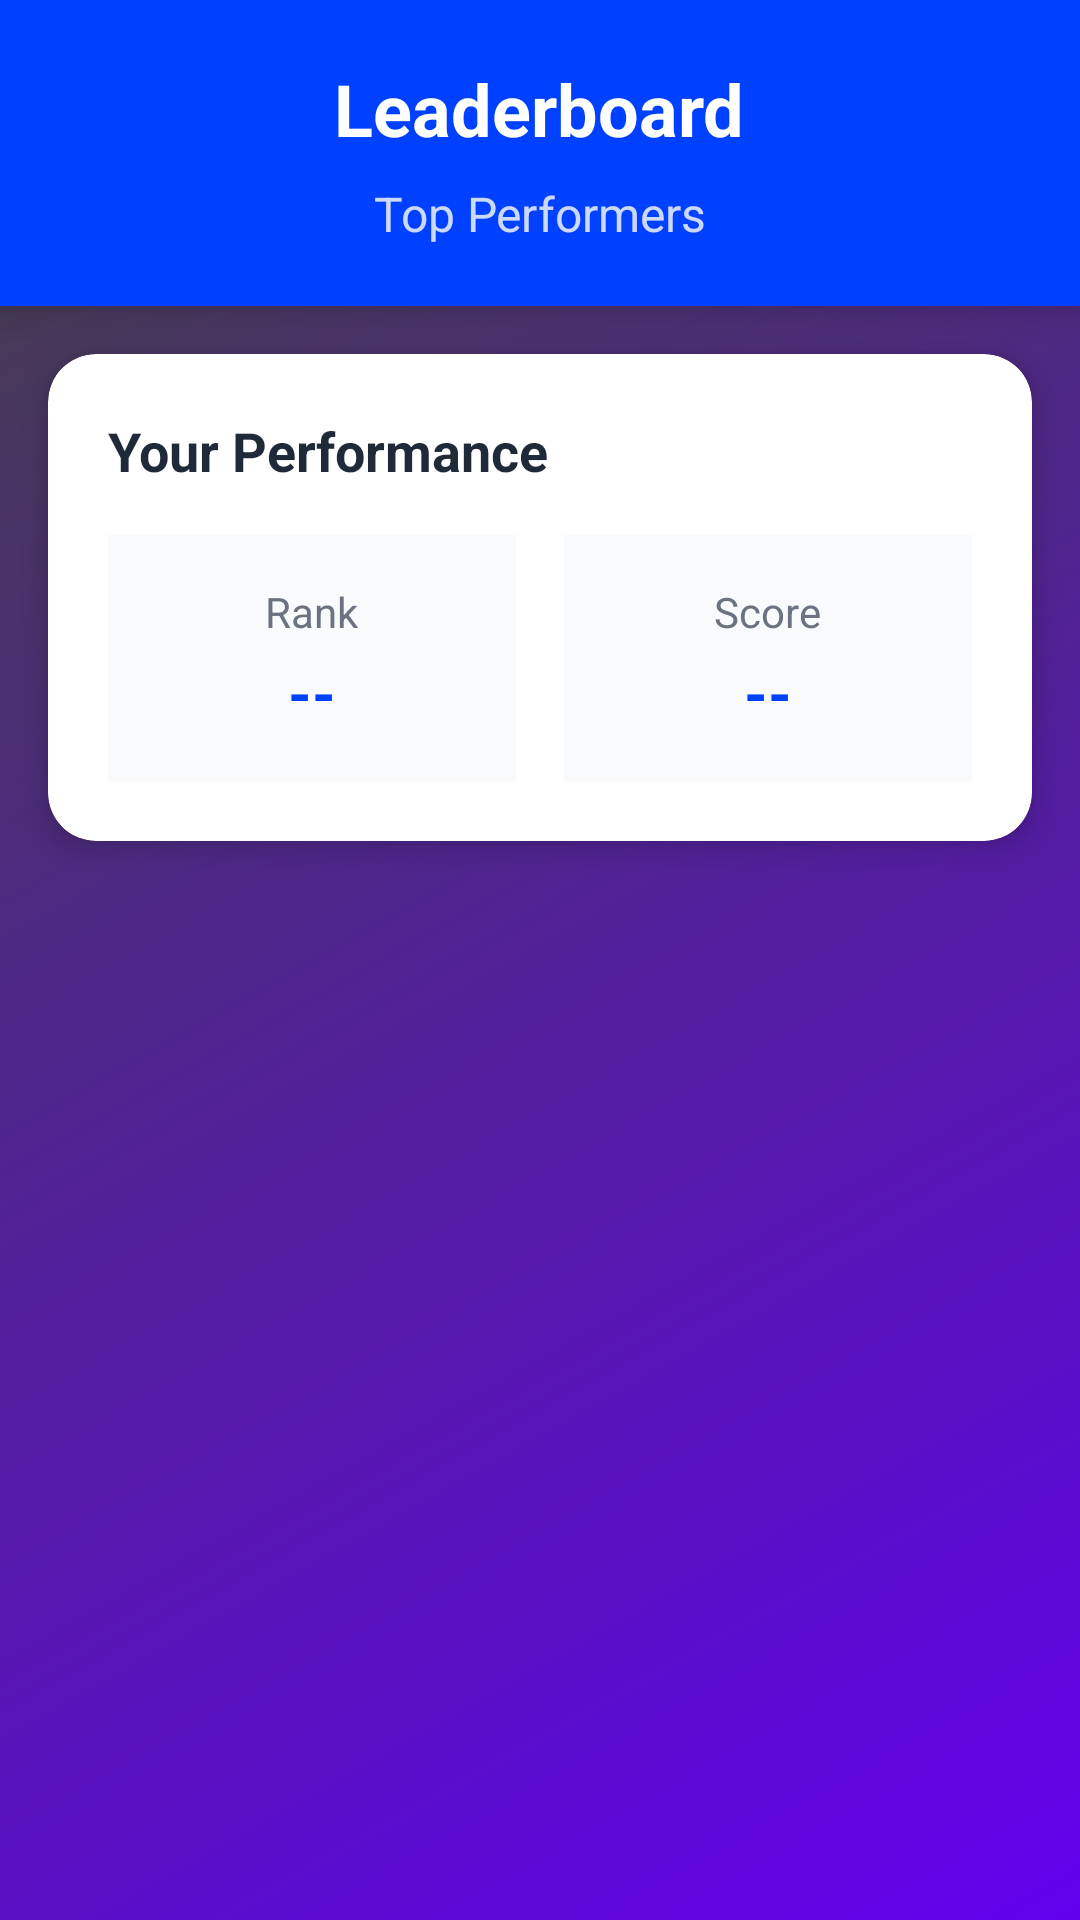

Write the Android layout XML for this screen, with the resource values it uses.
<!-- AndroidManifest.xml: application theme Theme.Quizpractice -->
<!-- res/layout/fragment_leader_board.xml -->
<?xml version="1.0" encoding="utf-8"?>
<LinearLayout xmlns:android="http://schemas.android.com/apk/res/android"
    xmlns:app="http://schemas.android.com/apk/res-auto"
    android:layout_width="match_parent"
    android:layout_height="match_parent"
    android:orientation="vertical"
    android:background="@drawable/gradient_background">

    
    <RelativeLayout
        android:layout_width="match_parent"
        android:layout_height="wrap_content"
        android:background="@color/primary"
        android:padding="20dp"
        android:elevation="8dp">

        <TextView
            android:id="@+id/leaderboardTitle"
            android:layout_width="wrap_content"
            android:layout_height="wrap_content"
            android:layout_centerHorizontal="true"
            android:text="Leaderboard"
            android:textSize="24sp"
            android:textStyle="bold"
            android:textColor="@color/white" />

        <TextView
            android:layout_width="wrap_content"
            android:layout_height="wrap_content"
            android:layout_below="@id/leaderboardTitle"
            android:layout_centerHorizontal="true"
            android:layout_marginTop="8dp"
            android:text="Top Performers"
            android:textSize="16sp"
            android:textColor="@color/white"
            android:alpha="0.8" />

    </RelativeLayout>

    
    <androidx.cardview.widget.CardView
        android:layout_width="match_parent"
        android:layout_height="wrap_content"
        android:layout_margin="16dp"
        app:cardCornerRadius="16dp"
        app:cardElevation="6dp"
        app:cardBackgroundColor="@color/white">

        <LinearLayout
            android:layout_width="match_parent"
            android:layout_height="wrap_content"
            android:orientation="vertical"
            android:padding="20dp">

            <TextView
                android:layout_width="wrap_content"
                android:layout_height="wrap_content"
                android:text="Your Performance"
                android:textSize="18sp"
                android:textStyle="bold"
                android:textColor="@color/text_primary"
                android:layout_marginBottom="16dp" />

            <LinearLayout
                android:layout_width="match_parent"
                android:layout_height="wrap_content"
                android:orientation="horizontal"
                android:weightSum="2">

                
                <LinearLayout
                    android:layout_width="0dp"
                    android:layout_height="wrap_content"
                    android:layout_weight="1"
                    android:orientation="vertical"
                    android:gravity="center"
                    android:padding="16dp"
                    android:background="@color/background_light"
                    android:layout_marginEnd="8dp">

                    <TextView
                        android:layout_width="wrap_content"
                        android:layout_height="wrap_content"
                        android:text="Rank"
                        android:textSize="14sp"
                        android:textColor="@color/text_secondary"
                        android:layout_marginBottom="4dp" />

                    <TextView
                        android:id="@+id/currentUserRankText"
                        android:layout_width="wrap_content"
                        android:layout_height="wrap_content"
                        android:text="--"
                        android:textSize="20sp"
                        android:textStyle="bold"
                        android:textColor="@color/primary" />

                </LinearLayout>

                
                <LinearLayout
                    android:layout_width="0dp"
                    android:layout_height="wrap_content"
                    android:layout_weight="1"
                    android:orientation="vertical"
                    android:gravity="center"
                    android:padding="16dp"
                    android:background="@color/background_light"
                    android:layout_marginStart="8dp">

                    <TextView
                        android:layout_width="wrap_content"
                        android:layout_height="wrap_content"
                        android:text="Score"
                        android:textSize="14sp"
                        android:textColor="@color/text_secondary"
                        android:layout_marginBottom="4dp" />

                    <TextView
                        android:id="@+id/currentUserScoreText"
                        android:layout_width="wrap_content"
                        android:layout_height="wrap_content"
                        android:text="--"
                        android:textSize="20sp"
                        android:textStyle="bold"
                        android:textColor="@color/primary" />

                </LinearLayout>

            </LinearLayout>

        </LinearLayout>

    </androidx.cardview.widget.CardView>

    
    <LinearLayout
        android:layout_width="match_parent"
        android:layout_height="0dp"
        android:layout_weight="1"
        android:orientation="vertical">

        
        <ProgressBar
            android:id="@+id/progressBar"
            android:layout_width="wrap_content"
            android:layout_height="wrap_content"
            android:layout_gravity="center"
            android:layout_marginTop="50dp"
            android:visibility="gone" />

        
        <TextView
            android:id="@+id/noDataText"
            android:layout_width="wrap_content"
            android:layout_height="wrap_content"
            android:layout_gravity="center"
            android:layout_marginTop="50dp"
            android:text="No leaderboard data available"
            android:textSize="16sp"
            android:textColor="@color/text_secondary"
            android:visibility="gone" />

        
        <androidx.recyclerview.widget.RecyclerView
            android:id="@+id/leaderboardRecycler"
            android:layout_width="match_parent"
            android:layout_height="match_parent"
            android:clipToPadding="false"
            android:paddingTop="8dp"
            android:paddingBottom="16dp"
            android:scrollbars="vertical"
            android:fadeScrollbars="false" />

    </LinearLayout>

</LinearLayout>
<!-- resources referenced by this layout -->
<resources>
  <color name="background_light">#F8FAFC</color>
  <color name="primary">#0040FF</color>
  <color name="text_primary">#1F2937</color>
  <color name="text_secondary">#6B7280</color>
  <color name="white">#FFFFFFFF</color>
  <!-- drawable gradient_background (drawable) -->
  <?xml version="1.0" encoding="utf-8"?>
  <shape xmlns:android="http://schemas.android.com/apk/res/android"
      android:shape="rectangle">
  <gradient android:startColor="@color/design_default_color_primary"
      android:endColor="@color/cardview_dark_background"
      android:angle="135"/>
  </shape>
  <style name="Theme.Quizpractice" parent="Theme.MaterialComponents.DayNight.DarkActionBar">
          
          <item name="colorPrimary">@color/purple_500</item>
          <item name="colorPrimaryVariant">@color/purple_700</item>
          <item name="colorOnPrimary">@color/white</item>
          
          <item name="colorSecondary">@color/teal_200</item>
          <item name="colorSecondaryVariant">@color/teal_700</item>
          <item name="colorOnSecondary">@color/black</item>
          
          <item name="android:statusBarColor">?attr/colorPrimaryVariant</item>
          
      </style>
  <color name="purple_500">#FF6200EE</color>
  <color name="purple_700">#FF3700B3</color>
  <color name="teal_200">#FF03DAC5</color>
  <color name="teal_700">#FF018786</color>
  <color name="black">#FF000000</color>
</resources>
